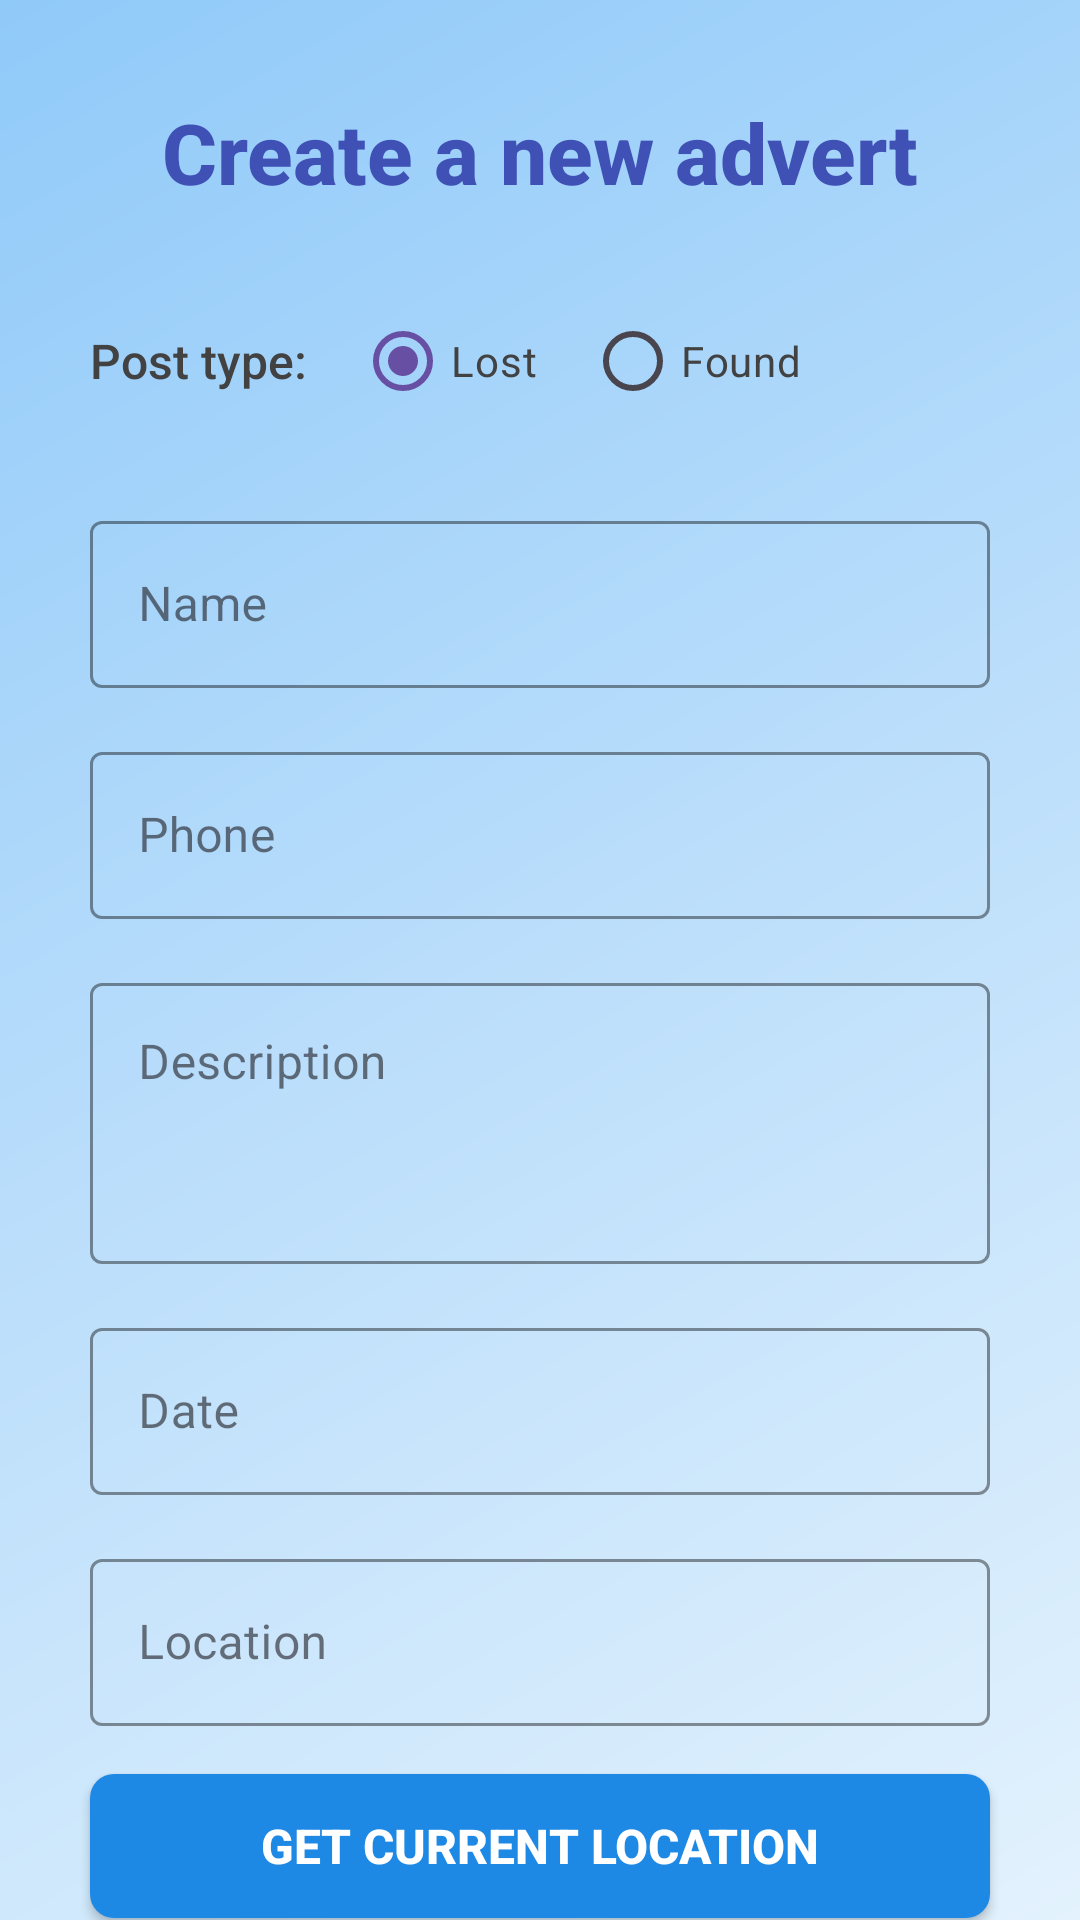

Layout XML and referenced resources for this Android screen:
<!-- AndroidManifest.xml: application theme Theme.EnhanceLostAndFoundApp -->
<!-- res/layout/activity_create_advert.xml -->
<androidx.constraintlayout.widget.ConstraintLayout xmlns:android="http://schemas.android.com/apk/res/android"
    xmlns:app="http://schemas.android.com/apk/res-auto"
    xmlns:tools="http://schemas.android.com/tools"
    android:layout_width="match_parent"
    android:layout_height="match_parent"
    android:background="@drawable/bg_gradient"
    tools:context=".CreateAdvertActivity">

    <TextView
        android:id="@+id/createAdvertTitle"
        android:layout_width="wrap_content"
        android:layout_height="wrap_content"
        android:layout_marginTop="32dp"
        android:text="Create a new advert"
        android:textColor="#3F51B5"
        android:textSize="28sp"
        android:fontFamily="sans-serif-medium"
        android:textStyle="bold"
        app:layout_constraintEnd_toEndOf="parent"
        app:layout_constraintStart_toStartOf="parent"
        app:layout_constraintTop_toTopOf="parent" />

    <TextView
        android:id="@+id/postTypeLabelText"
        android:layout_width="wrap_content"
        android:layout_height="wrap_content"
        android:layout_marginStart="30dp"
        android:layout_marginTop="40dp"
        android:text="Post type:"
        android:textColor="#424242"
        android:textSize="16sp"
        android:fontFamily="sans-serif-medium"
        app:layout_constraintStart_toStartOf="parent"
        app:layout_constraintTop_toBottomOf="@id/createAdvertTitle" />

    <RadioGroup
        android:id="@+id/postTypeRadioGroup"
        android:layout_width="wrap_content"
        android:layout_height="wrap_content"
        android:layout_marginStart="16dp"
        android:orientation="horizontal"
        app:layout_constraintBottom_toBottomOf="@id/postTypeLabelText"
        app:layout_constraintStart_toEndOf="@id/postTypeLabelText"
        app:layout_constraintTop_toTopOf="@id/postTypeLabelText">

        <RadioButton
            android:id="@+id/lostRadioButton"
            android:layout_width="wrap_content"
            android:layout_height="wrap_content"
            android:checked="true"
            android:text="Lost"
            android:textColor="#424242"
            android:buttonTint="#3F51B5" />

        <RadioButton
            android:id="@+id/foundRadioButton"
            android:layout_width="wrap_content"
            android:layout_height="wrap_content"
            android:layout_marginStart="16dp"
            android:text="Found"
            android:textColor="#424242"
            android:buttonTint="#4CAF50" />
    </RadioGroup>

    <com.google.android.material.textfield.TextInputLayout
        android:id="@+id/nameInputLayout"
        style="@style/Widget.MaterialComponents.TextInputLayout.OutlinedBox"
        android:layout_width="match_parent"
        android:layout_height="wrap_content"
        android:layout_marginStart="30dp"
        android:layout_marginTop="24dp"
        android:layout_marginEnd="30dp"
        android:hint="Name"
        app:boxStrokeColor="#3F51B5"
        app:hintTextColor="#3F51B5"
        app:layout_constraintEnd_toEndOf="parent"
        app:layout_constraintStart_toStartOf="parent"
        app:layout_constraintTop_toBottomOf="@id/postTypeRadioGroup">

        <com.google.android.material.textfield.TextInputEditText
            android:id="@+id/nameEditText"
            android:layout_width="match_parent"
            android:layout_height="wrap_content"
            android:inputType="textPersonName" />
    </com.google.android.material.textfield.TextInputLayout>

    <com.google.android.material.textfield.TextInputLayout
        android:id="@+id/phoneInputLayout"
        style="@style/Widget.MaterialComponents.TextInputLayout.OutlinedBox"
        android:layout_width="match_parent"
        android:layout_height="wrap_content"
        android:layout_marginStart="30dp"
        android:layout_marginTop="16dp"
        android:layout_marginEnd="30dp"
        android:hint="Phone"
        app:boxStrokeColor="#3F51B5"
        app:hintTextColor="#3F51B5"
        app:layout_constraintEnd_toEndOf="parent"
        app:layout_constraintStart_toStartOf="parent"
        app:layout_constraintTop_toBottomOf="@id/nameInputLayout">

        <com.google.android.material.textfield.TextInputEditText
            android:id="@+id/phoneEditText"
            android:layout_width="match_parent"
            android:layout_height="wrap_content"
            android:inputType="phone" />
    </com.google.android.material.textfield.TextInputLayout>

    <com.google.android.material.textfield.TextInputLayout
        android:id="@+id/descriptionInputLayout"
        style="@style/Widget.MaterialComponents.TextInputLayout.OutlinedBox"
        android:layout_width="match_parent"
        android:layout_height="wrap_content"
        android:layout_marginStart="30dp"
        android:layout_marginTop="16dp"
        android:layout_marginEnd="30dp"
        android:hint="Description"
        app:boxStrokeColor="#3F51B5"
        app:hintTextColor="#3F51B5"
        app:layout_constraintEnd_toEndOf="parent"
        app:layout_constraintStart_toStartOf="parent"
        app:layout_constraintTop_toBottomOf="@id/phoneInputLayout">

        <com.google.android.material.textfield.TextInputEditText
            android:id="@+id/descriptionEditText"
            android:layout_width="match_parent"
            android:layout_height="wrap_content"
            android:gravity="top"
            android:inputType="textMultiLine"
            android:lines="3" />
    </com.google.android.material.textfield.TextInputLayout>

    <com.google.android.material.textfield.TextInputLayout
        android:id="@+id/dateInputLayout"
        style="@style/Widget.MaterialComponents.TextInputLayout.OutlinedBox"
        android:layout_width="match_parent"
        android:layout_height="wrap_content"
        android:layout_marginStart="30dp"
        android:layout_marginTop="16dp"
        android:layout_marginEnd="30dp"
        android:hint="Date"
        app:boxStrokeColor="#3F51B5"
        app:hintTextColor="#3F51B5"
        app:layout_constraintEnd_toEndOf="parent"
        app:layout_constraintStart_toStartOf="parent"
        app:layout_constraintTop_toBottomOf="@id/descriptionInputLayout">

        <com.google.android.material.textfield.TextInputEditText
            android:id="@+id/dateEditText"
            android:layout_width="match_parent"
            android:layout_height="wrap_content"
            android:focusable="false"
            android:inputType="none" />
    </com.google.android.material.textfield.TextInputLayout>

    <com.google.android.material.textfield.TextInputLayout
        android:id="@+id/locationInputLayout"
        style="@style/Widget.MaterialComponents.TextInputLayout.OutlinedBox"
        android:layout_width="match_parent"
        android:layout_height="wrap_content"
        android:layout_marginStart="30dp"
        android:layout_marginTop="16dp"
        android:layout_marginEnd="30dp"
        android:hint="Location"
        app:boxStrokeColor="#3F51B5"
        app:hintTextColor="#3F51B5"
        app:layout_constraintEnd_toEndOf="parent"
        app:layout_constraintStart_toStartOf="parent"
        app:layout_constraintTop_toBottomOf="@id/dateInputLayout">

        <com.google.android.material.textfield.TextInputEditText
            android:id="@+id/locationEditText"
            android:layout_width="match_parent"
            android:layout_height="wrap_content"
            android:inputType="text"
            android:focusable="false" />
    </com.google.android.material.textfield.TextInputLayout>

    <Button
        android:id="@+id/getCurrentLocationButton"
        android:layout_width="0dp"
        android:layout_height="48dp"
        android:layout_marginStart="30dp"
        android:layout_marginTop="16dp"
        android:layout_marginEnd="30dp"
        android:background="@drawable/button_bg"
        android:text="GET CURRENT LOCATION"
        android:textColor="#FFFFFF"
        android:textSize="16sp"
        android:textStyle="bold"
        android:fontFamily="sans-serif-medium"
        app:layout_constraintEnd_toEndOf="parent"
        app:layout_constraintStart_toStartOf="parent"
        app:layout_constraintTop_toBottomOf="@id/locationInputLayout" />

    <Button
        android:id="@+id/saveButton"
        android:layout_width="0dp"
        android:layout_height="60dp"
        android:layout_marginStart="30dp"
        android:layout_marginTop="24dp"
        android:layout_marginEnd="30dp"
        android:background="@drawable/button_bg"
        android:text="SAVE"
        android:textColor="#FFFFFF"
        android:textSize="18sp"
        android:textStyle="bold"
        android:fontFamily="sans-serif-medium"
        app:layout_constraintEnd_toEndOf="parent"
        app:layout_constraintStart_toStartOf="parent"
        app:layout_constraintTop_toBottomOf="@id/getCurrentLocationButton" />

</androidx.constraintlayout.widget.ConstraintLayout>
<!-- resources referenced by this layout -->
<resources>
  <!-- drawable bg_gradient (drawable) -->
  <?xml version="1.0" encoding="utf-8"?>
  <shape xmlns:android="http://schemas.android.com/apk/res/android"
      android:shape="rectangle">
      <gradient
          android:angle="135"
          android:startColor="#E3F2FD"
          android:centerColor="#BBDEFB"
          android:endColor="#90CAF9"
          android:type="linear" />
      <corners android:radius="0dp" />
  </shape>
  <!-- drawable button_bg (drawable) -->
  <shape xmlns:android="http://schemas.android.com/apk/res/android"
      android:shape="rectangle">
      <solid android:color="#1E88E5" />
      <corners android:radius="8dp" />
  </shape>
  <style name="Theme.EnhanceLostAndFoundApp" parent="Base.Theme.EnhanceLostAndFoundApp" />
  <style name="Base.Theme.EnhanceLostAndFoundApp" parent="Theme.Material3.DayNight.NoActionBar">
          
          
      </style>
</resources>
